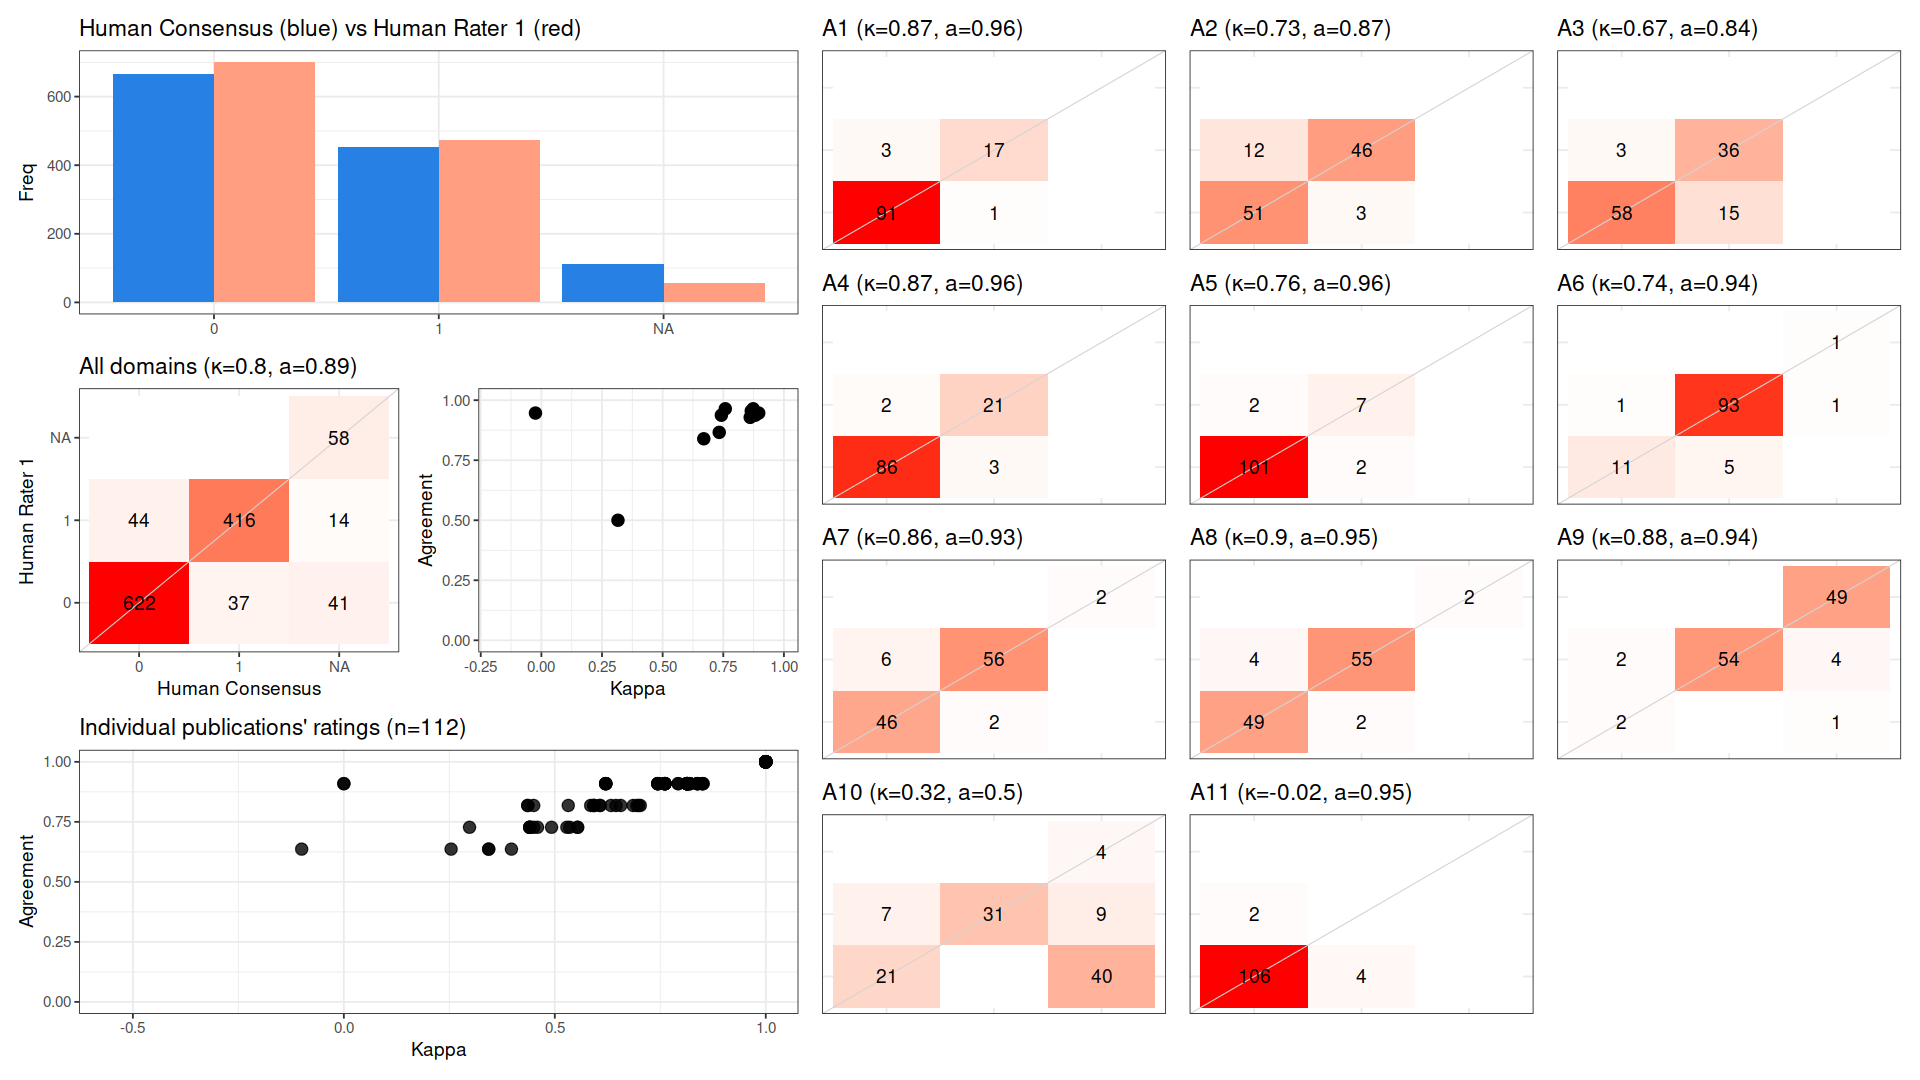

Source data for this figure (header and first rows):
, cohen_kappa_w, agreement, deferring_fraction
combined, 0.7982, 0.8896, 0
A1, 0.8733, 0.9643, 0
A2, 0.7333, 0.8661, 0
A3, 0.6696, 0.8393, 0
A4, 0.8654, 0.9554, 0
A5, 0.7584, 0.9643, 0
A6, 0.7421, 0.9375, 0
A7, 0.861, 0.9286, 0
A8, 0.8962, 0.9464, 0
A9, 0.882, 0.9375, 0
A10, 0.3158, 0.5, 0
A11, -0.02439, 0.9464, 0
